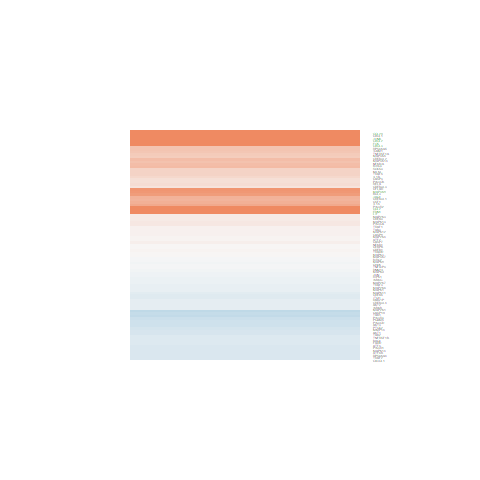

The data file committed next to this chart (first rows):
logFC, AveExpr, t, P.Value, adj.P.Val, B
-0.2888, -0.06319, -0.6845, 0.5001, 0.8537, -5.602
-0.1781, 2.693, -0.7854, 0.4398, 0.8305, -6.218
-0.364, 2.462, -1.565, 0.1306, 0.5814, -5.302
-0.06014, 4.076, -0.2126, 0.8334, 0.9615, -6.646
0.5957, 0.3565, 1.359, 0.1866, 0.6455, -5.077
-0.1315, 3.579, -0.6739, 0.5067, 0.8567, -6.476
-0.2831, 4.978, -0.9751, 0.3392, 0.7719, -6.339
0.3285, 3.544, 2.041, 0.05229, 0.4176, -4.748
-0.2822, 1.204, -1.125, 0.2714, 0.7205, -5.566
0.3326, -0.9225, 0.5821, 0.5659, 0.8807, -5.431
0.04907, 5.944, 0.3375, 0.7387, 0.9352, -6.855
0.1936, 5.922, 1.723, 0.09767, 0.5226, -5.467
-0.3963, 3.848, -2.609, 0.01532, 0.245, -3.652
0.06556, 5.613, 0.3826, 0.7053, 0.9247, -6.821
0.02979, 5.507, 0.219, 0.8285, 0.961, -6.87
2.829, -1.79, 4.425, 0.0001759, 0.01151, 0.4225
0.2338, 4.692, 1.516, 0.1425, 0.5926, -5.71
0.1493, 5.146, 0.8112, 0.4251, 0.8237, -6.537
2.772, -1.868, 3.559, 0.001575, 0.0581, -1.207
3.523, 0.2892, 6.125, 2.4102243792964e-06, 0.0003649, 4.241
2.407, 1.976, 7.09, 2.36271711599297e-07, 6.47874865032562e-05, 6.961
0.08281, 6.393, 0.7093, 0.4849, 0.8472, -6.67
0.6335, -1.44, 0.7839, 0.4407, 0.8306, -5.308
0.284, 5.338, 1.853, 0.07607, 0.4772, -5.22
-0.2036, 6.493, -1.097, 0.2833, 0.7301, -6.321
-0.04902, 6.266, -0.4312, 0.6701, 0.9135, -6.826
-0.0692, 4.884, -0.4233, 0.6758, 0.9153, -6.754
1.381, 5.536, 5.745, 6.17835415681565e-06, 0.0007741, 3.802
-0.1938, 4.624, -0.9232, 0.365, 0.7895, -6.399
-0.2044, 7.067, -1.873, 0.07317, 0.4711, -5.25
0.1195, 6.241, 0.8831, 0.3858, 0.8004, -6.526
0.0218, 5.94, 0.1388, 0.8907, 0.9752, -6.903
0.4044, 1.291, 1.636, 0.1147, 0.5567, -4.973
-0.02872, 4.174, -0.1834, 0.856, 0.9672, -6.764
-0.2287, 6.181, -1.441, 0.1624, 0.6154, -5.891
-0.1458, 1.815, -0.464, 0.6468, 0.9066, -6.2
0.3802, 5.756, 2.442, 0.02226, 0.2865, -4.166
-0.1801, 5.979, -1.378, 0.1807, 0.6387, -5.968
-0.1231, 4.522, -0.7372, 0.4681, 0.8405, -6.551
0.1272, 5.649, 0.8201, 0.4201, 0.8212, -6.554
0.1472, -1.409, 0.2369, 0.8147, 0.958, -5.587
-0.1593, 4.9, -0.7442, 0.4639, 0.8392, -6.574
-0.1979, 5.884, -1.096, 0.2838, 0.7304, -6.307
0.8905, 4.069, 6.654, 6.65155986882242e-07, 0.0001362, 6.052
-0.01977, 5.448, -0.1465, 0.8848, 0.9739, -6.875
-0.03294, 5.72, -0.1903, 0.8506, 0.9663, -6.884
0.04758, 5.133, 0.3691, 0.7153, 0.9273, -6.795
0.6086, 0.1534, 1.416, 0.1695, 0.6239, -5.001
-0.2, 6.676, -1.09, 0.2865, 0.7314, -6.334
0.2284, 4.608, 1.238, 0.2276, 0.6852, -6.075
-0.1821, 6.515, -1.003, 0.3258, 0.7642, -6.42
0.5121, 2.855, 1.952, 0.06259, 0.4479, -4.77
-0.01538, 6.765, -0.08697, 0.9314, 0.9843, -6.931
0.4461, 5.978, 2.555, 0.01731, 0.2585, -3.94
-0.02885, 7.182, -0.1765, 0.8614, 0.9682, -6.924
-0.3136, 7.609, -1.751, 0.09259, 0.5128, -5.452
-0.2517, 6.389, -1.585, 0.1259, 0.5749, -5.692
0.4978, 6.028, 3.421, 0.002219, 0.07262, -1.998
3.698, 4.676, 12.88, 2.47693464729661e-12, 8.99932280729041e-09, 17.85
0.4743, 2.155, 1.835, 0.0788, 0.4846, -4.861
... 31 more rows
